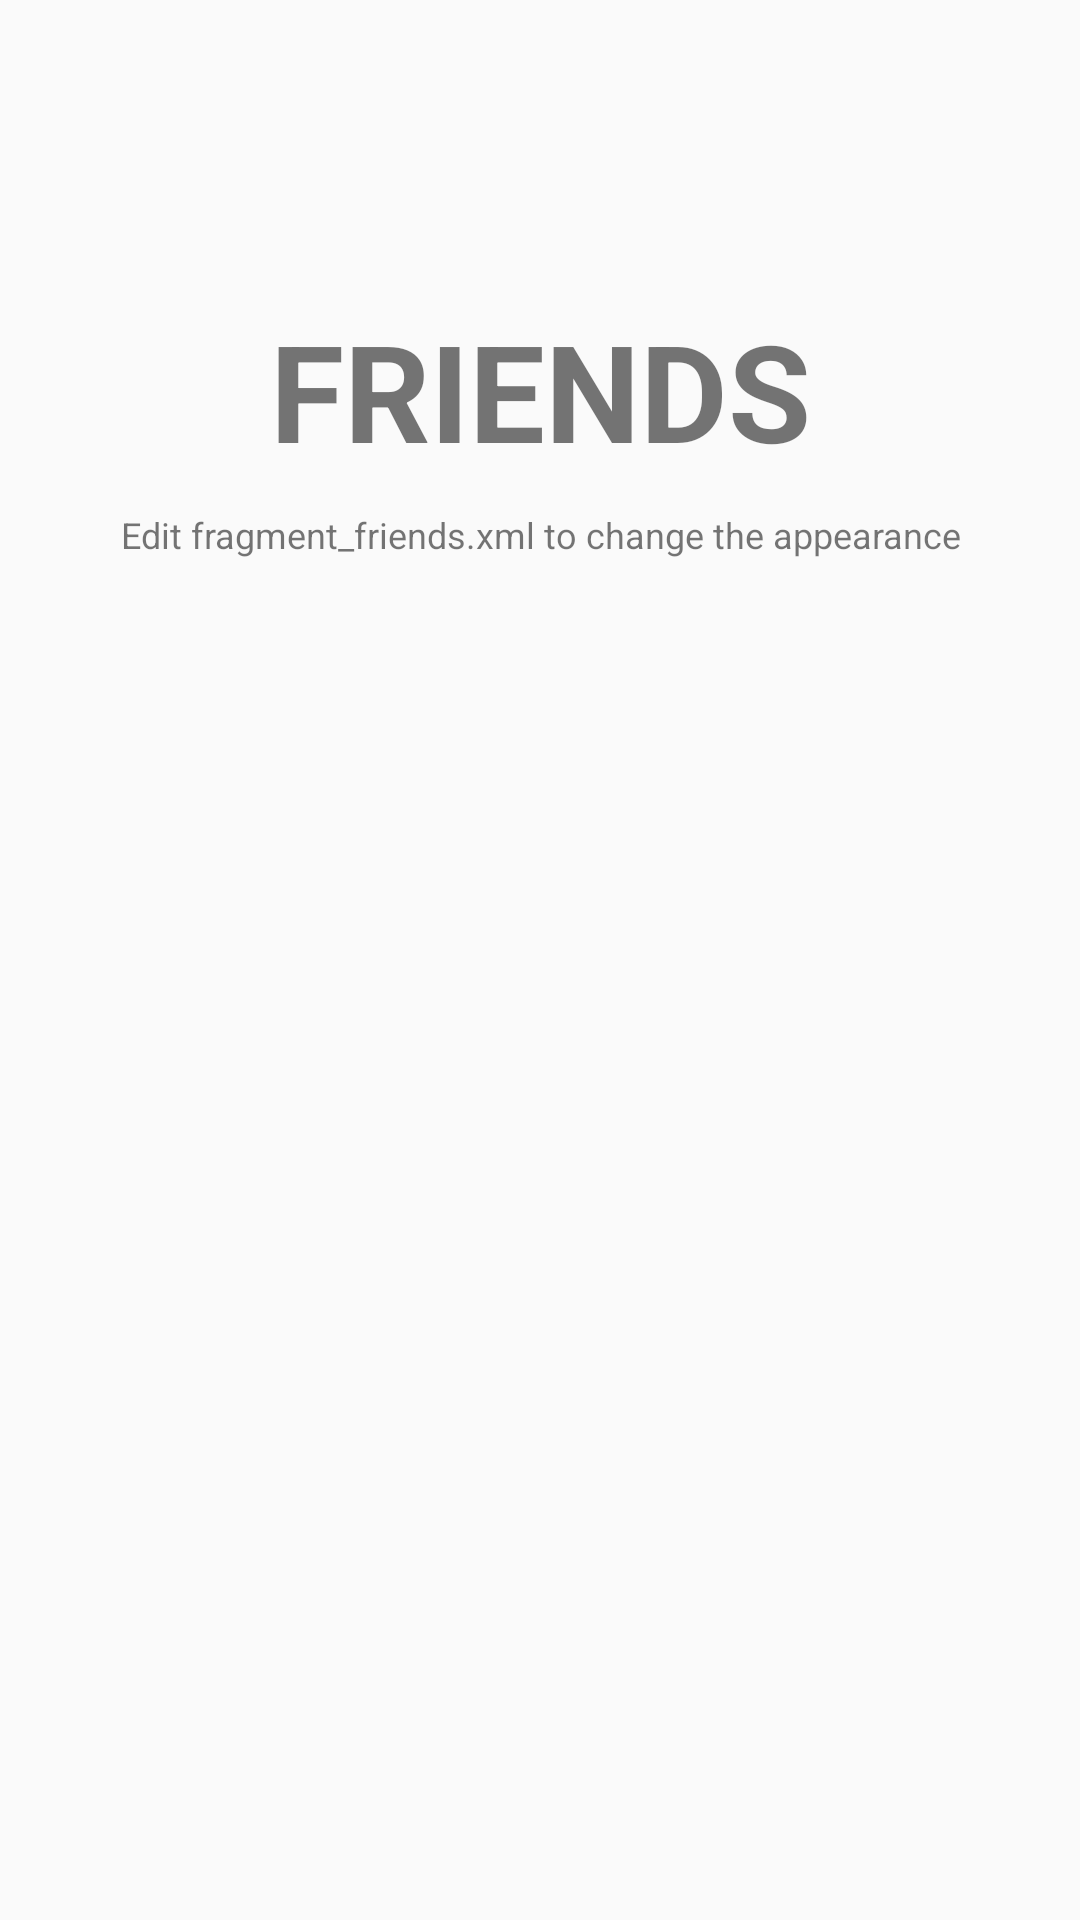

Layout XML and referenced resources for this Android screen:
<!-- AndroidManifest.xml: application theme AppTheme -->
<!-- res/layout/fragment_friends.xml -->
<?xml version="1.0" encoding="utf-8"?>
<RelativeLayout xmlns:android="http://schemas.android.com/apk/res/android"
    xmlns:tools="http://schemas.android.com/tools"
    android:layout_width="match_parent"
    android:layout_height="match_parent"
    android:orientation="vertical"
    tools:context="info.androidhive.materialdesign.activity.FriendsFragment">


    <TextView
        android:id="@+id/label"
        android:layout_alignParentTop="true"
        android:layout_marginTop="100dp"
        android:layout_width="fill_parent"
        android:layout_height="wrap_content"
        android:gravity="center_horizontal"
        android:textSize="45dp"
        android:text="FRIENDS"
        android:textStyle="bold"/>

    <TextView
        android:layout_below="@id/label"
        android:layout_centerInParent="true"
        android:layout_width="fill_parent"
        android:layout_height="wrap_content"
        android:textSize="12dp"
        android:layout_marginTop="10dp"
        android:gravity="center_horizontal"
        android:text="Edit fragment_friends.xml to change the appearance" />

</RelativeLayout>
<!-- resources referenced by this layout -->
<resources>
  <style name="AppTheme" parent="Theme.AppCompat.Light.NoActionBar">
          
          <item name="colorPrimary">@color/colorPrimary</item>
          <item name="colorPrimaryDark">@color/colorPrimaryDark</item>
          <item name="colorAccent">@color/colorAccent</item>
      </style>
  <!-- not gathered from this repository: default colours our renderer supplied (Android Studio template values) -->
  <color name="colorPrimary">#FF6200EE</color>
  <color name="colorPrimaryDark">#FF3700B3</color>
  <color name="colorAccent">#FF03DAC5</color>
</resources>
